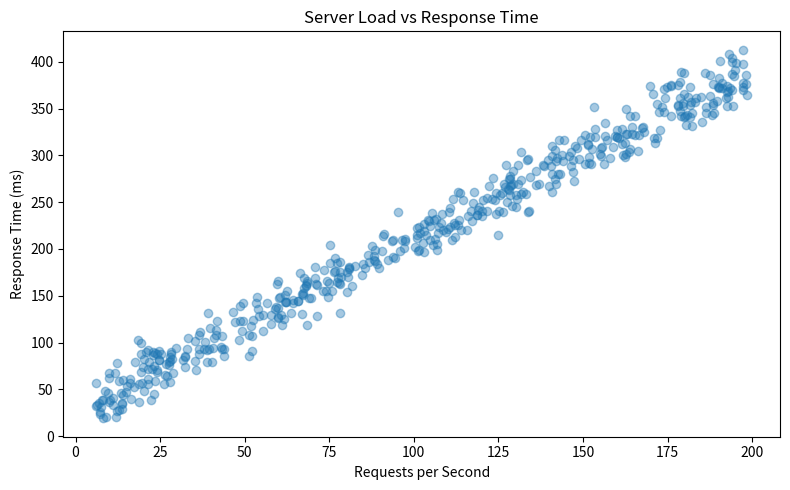

Reproduce this figure in Python.
import numpy as np
import pandas as pd
import matplotlib.pyplot as plt

# Generate a synthetic dataset simulating server load vs response time
# The relationship is linear (1.8x + 30) with random noise to mimic real-world variance
np.random.seed(42)
n = 500
requests_per_second = np.random.uniform(5, 200, n)
response_time_ms = 1.8 * requests_per_second + 30 + np.random.normal(0, 15, n)
df = pd.DataFrame({
    "requests_per_second": requests_per_second,
    "response_time_ms": response_time_ms
})

print("=" * 60)
print("TASK 1 — Dataset Inspection")
print("=" * 60)

# Check structure, types, and completeness — standard first steps before any analysis
print(f"Dataset shape: {df.shape}")
print(f"Columns: {list(df.columns)}")
print(f"Dtypes:\n{df.dtypes}")
print(f"\nFirst 5 rows:\n{df.head()}")
print(f"\nMissing values:\n{df.isnull().sum()}")

print("\n" + "=" * 60)
print("TASK 2 — Summary Statistics")
print("=" * 60)

# describe() gives count, mean, std, min/max — helps spot outliers and skew
print(df.describe())

print("\n" + "=" * 60)
print("TASK 3 — Scatter Plot")
print("=" * 60)

# Scatter plot reveals whether a linear model is appropriate for this data
plt.figure(figsize=(8, 5))
plt.scatter(df["requests_per_second"], df["response_time_ms"], alpha=0.4)
plt.xlabel("Requests per Second")
plt.ylabel("Response Time (ms)")
plt.title("Server Load vs Response Time")
plt.tight_layout()
plt.show()

print("\n--- Exercise 1 complete. Move to 02_train_test_split.py ---")
